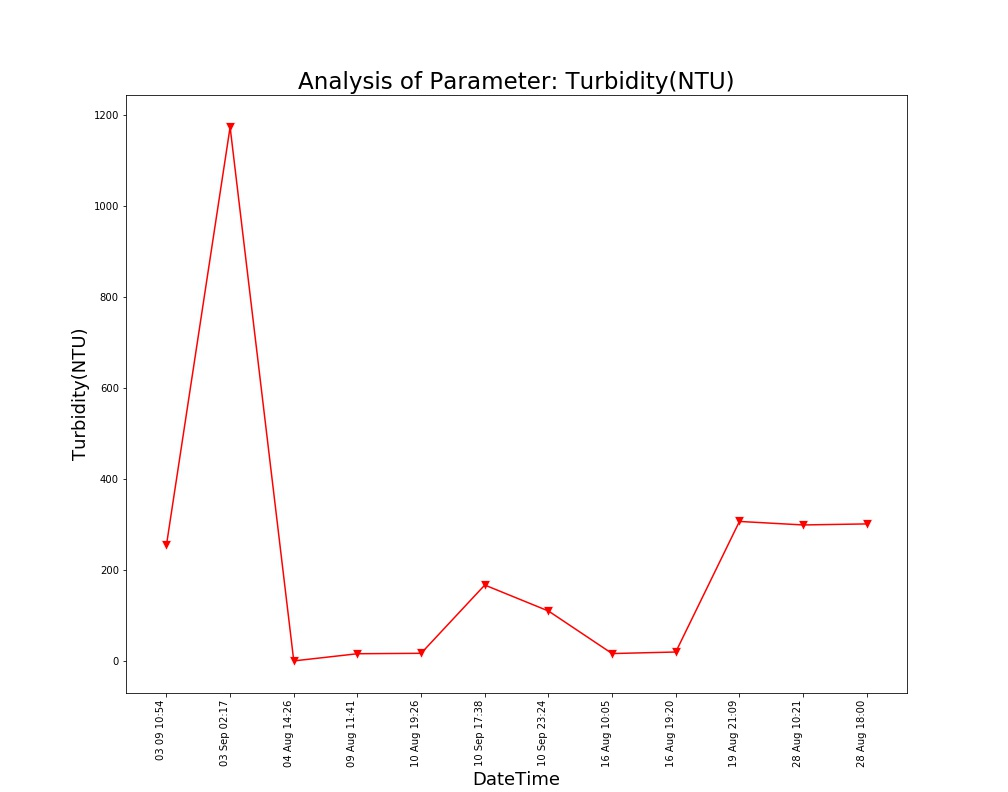

The data file committed next to this chart (first rows):
Unnamed: 0, DateTime, Date, Time, Turbidity(NTU)
0.0, 04 Aug 14:26, 04 Aug 2021, 14:26:24, 0.0
1.0, 09 Aug 11:41, 09 Aug 2021, 11:41:48, 15.77
2.0, 10 Aug 19:26, 10 Aug 2021, 19:26:33, 16.74
3.0, 16 Aug 10:05, 16 Aug 2021, 10:05:25, 16.17
4.0, 16 Aug 19:20, 16 Aug 2021, 19:20:17, 19.56
5.0, 19 Aug 21:09, 19 Aug 2021, 21:09:25, 306.7
6.0, 28 Aug 10:21, 28 Aug 2021, 10:21:18, 298.9
7.0, 28 Aug 18:00, 28 Aug 2021, 18:00:08, 301.2
, 03 Sep 02:17, 03 Sep 2021, 02:17:33, 1174
, 03 09 10:54, 03 Sep 2021, 10:54:46, 254.4
, 10 Sep 17:38, 10 Sep 2021, 17:38:26, 166.8
, 10 Sep 23:24, 10 Sep 2021, 23:24:03, 109.8
